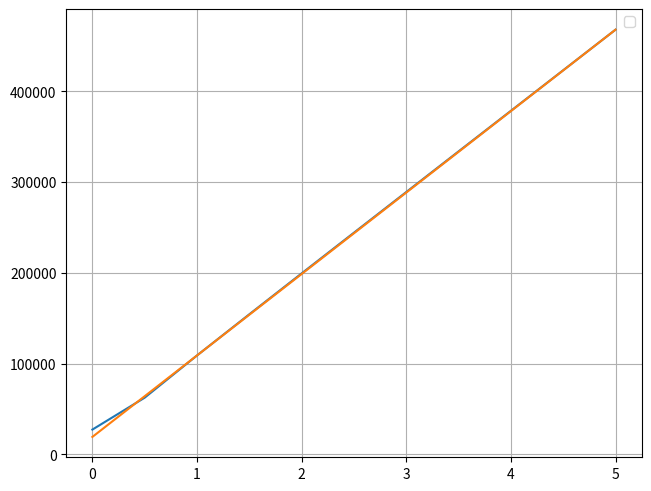

This chart was generated by the following Python code:
import matplotlib.pyplot as plt

data = {
    0.0: 27400,
    0.5: 62560,
    1.0: 109050,
    1.5: 154410,
    2.0: 199460,
    2.5: 244310,
    3.0: 289090,
    3.5: 333870,
    4.0: 378550,
    4.5: 423240,
    5.0: 467940
}

fig, (ax1) = plt.subplots(1, 1, layout='constrained')
# log x axis

ax1.grid()
ax1.grid(which="minor", color="0.9")
ax1.plot(data.keys(), data.values())
ax1.plot(range(0, 6), [19327 + 89722 * x for x in range(0,6)] )
ax1.legend()
plt.show()
